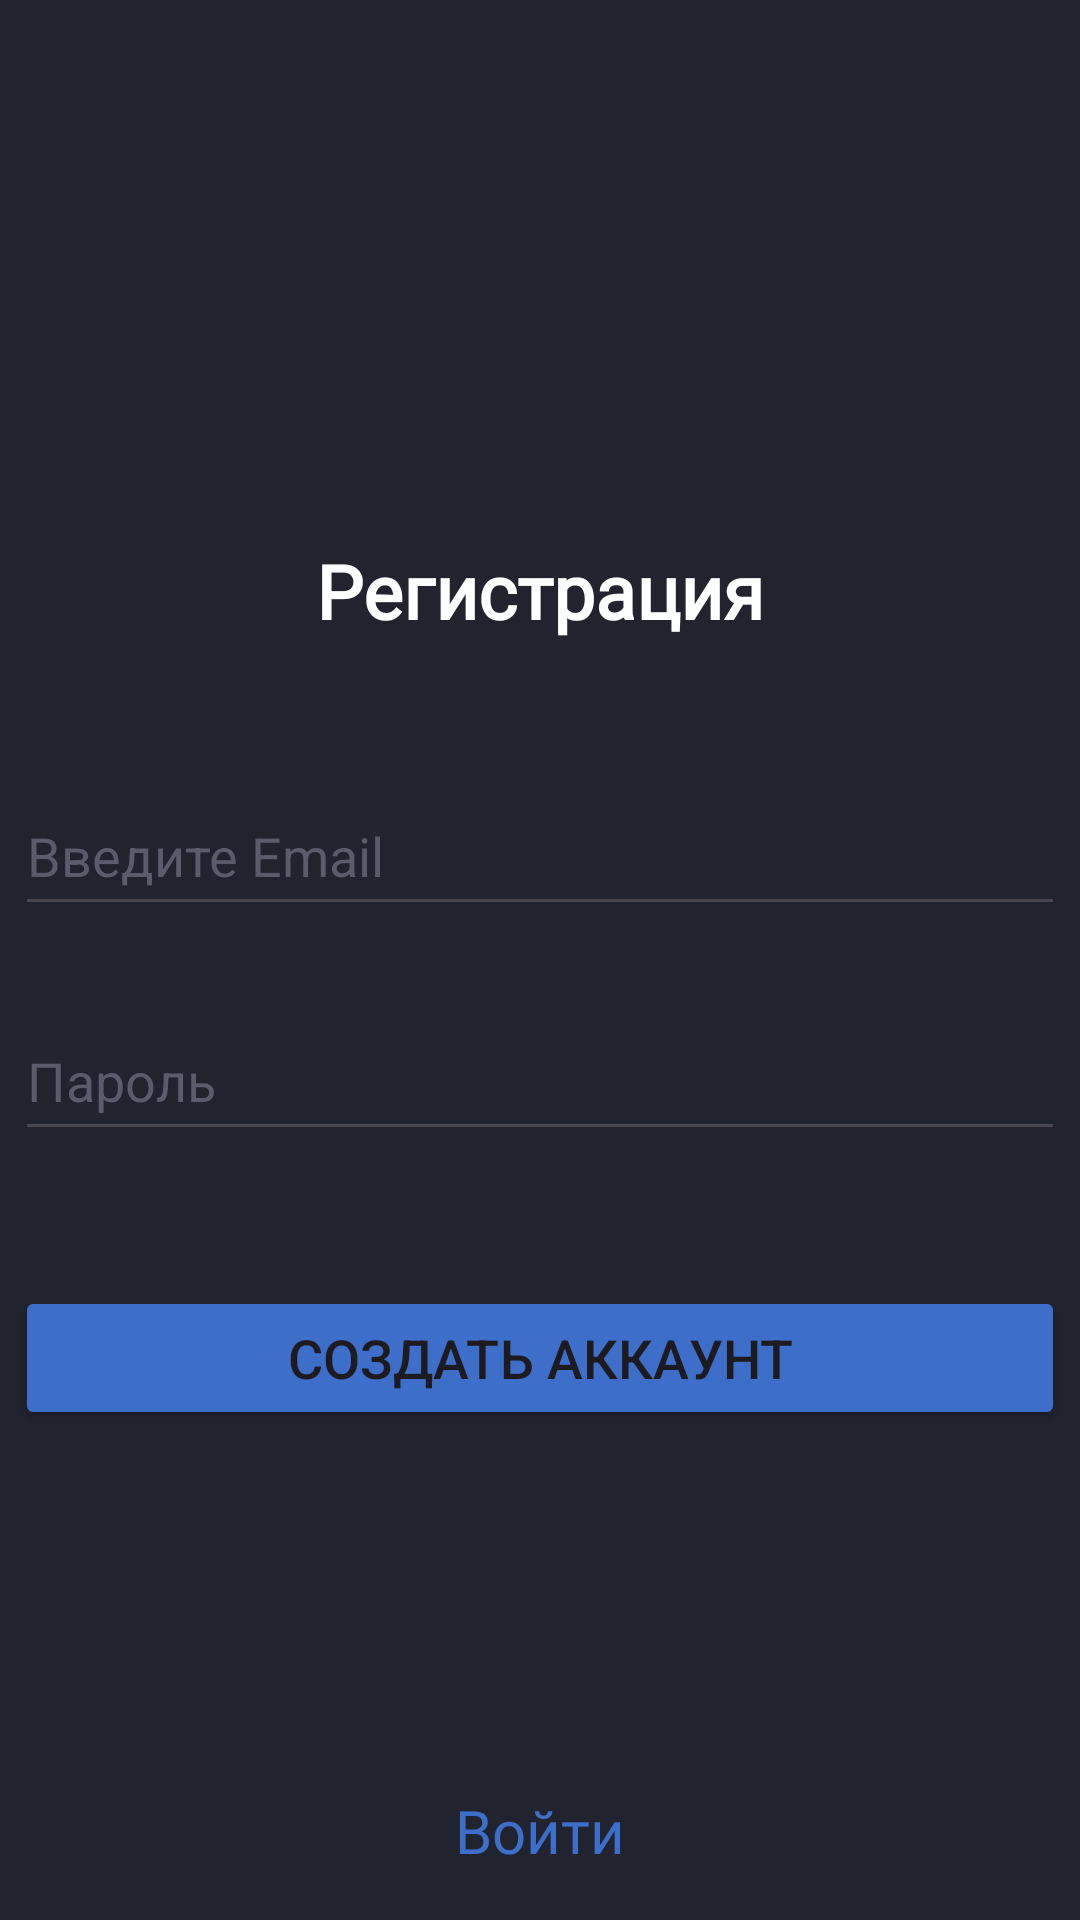

Write the Android layout XML for this screen, with the resource values it uses.
<!-- AndroidManifest.xml: application theme Theme.InvestTrack -->
<!-- res/layout/activity_main.xml -->
<?xml version="1.0" encoding="utf-8"?>
<LinearLayout xmlns:android="http://schemas.android.com/apk/res/android"
    xmlns:app="http://schemas.android.com/apk/res-auto"
    xmlns:tools="http://schemas.android.com/tools"
    android:layout_width="match_parent"
    android:layout_height="match_parent"
    android:orientation="vertical"
    android:background="#21232f"
    tools:context=".MainActivity">

    <TextView
        android:layout_width="wrap_content"
        android:layout_height="wrap_content"
        android:layout_gravity="center"
        android:layout_marginTop="180dp"
        android:layout_marginBottom="20dp"
        android:fontFamily="@font/inter_bold"
        android:text="Регистрация"
        android:textColor="#feffff"
        android:textSize="25sp"
        android:textStyle="bold" />

    <EditText
        android:id="@+id/user_login"
        android:layout_width="350dp"
        android:layout_height="50dp"
        android:ems="10"
        android:inputType="text"
        android:textColorHint="#5a5c6b"
        android:hint="Введите Email"
        android:layout_marginTop="25dp"
        android:layout_gravity="center"
        android:textColor="#feffff"
        />

    <EditText
        android:id="@+id/user_password"
        android:layout_width="350dp"
        android:layout_height="50dp"
        android:ems="10"
        android:inputType="textPassword"
        android:textColorHint="#5a5c6b"
        android:hint="Пароль"
        android:layout_marginTop="25dp"
        android:layout_gravity="center"
        android:textColor="#feffff"
        />

    <Button
        android:id="@+id/button_reg"
        android:layout_width="350dp"
        android:layout_height="wrap_content"
        android:layout_gravity="center"
        android:layout_marginTop="45dp"
        android:text="Создать аккаунт"
        android:backgroundTint="#3d6eca"
        android:textSize="18dp"
        />

    <TextView
        android:id="@+id/link_to_auth"
        android:layout_width="wrap_content"
        android:layout_height="wrap_content"
        android:layout_gravity="center"
        android:layout_marginTop="120dp"
        android:fontFamily="@font/inter"
        android:text="Войти"
        android:textColor="#3d6eca"
        android:textSize="20sp"

        />


</LinearLayout>
<!-- resources referenced by this layout -->
<resources>
  <style name="Theme.InvestTrack" parent="Base.Theme.InvestTrack" />
  <style name="Base.Theme.InvestTrack" parent="Theme.Material3.DayNight.NoActionBar">
          
          
      </style>
</resources>
